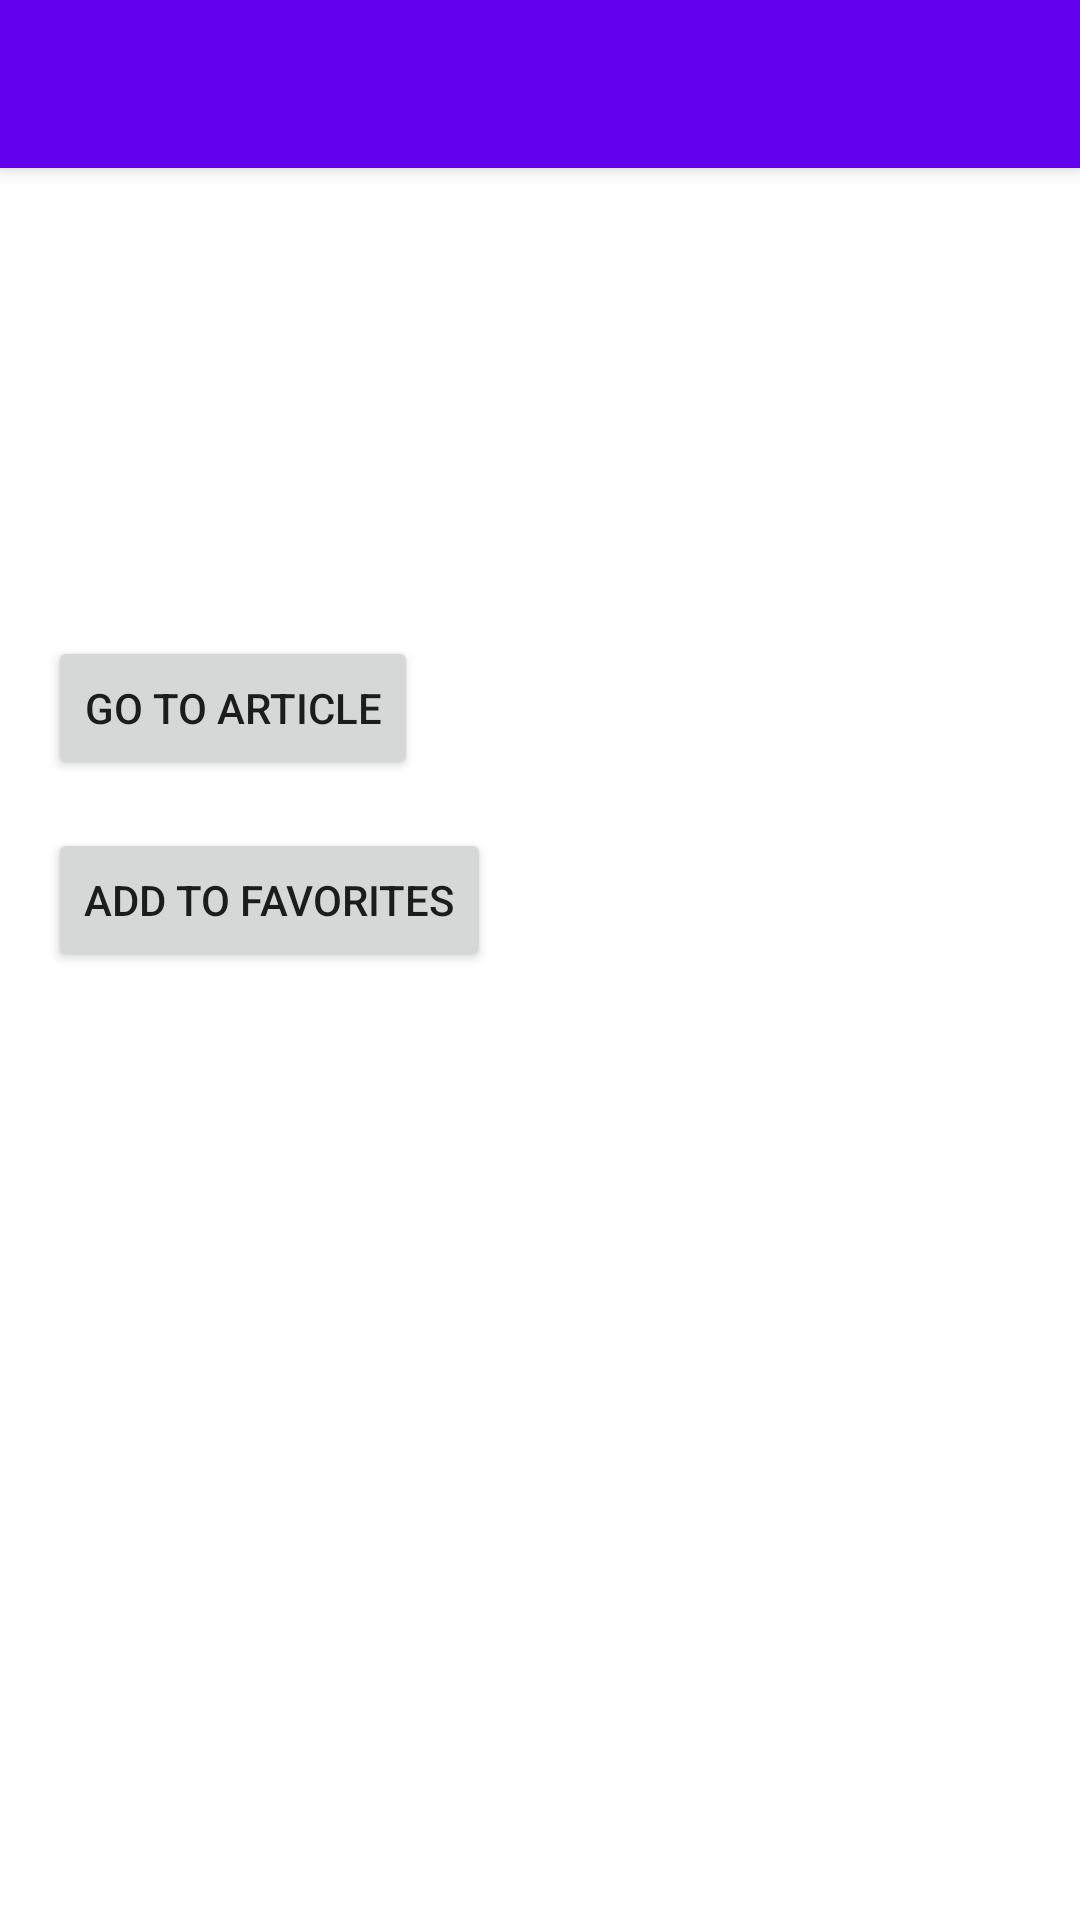

Layout XML and referenced resources for this Android screen:
<!-- AndroidManifest.xml: activity theme Theme.BBCNewsReader -->
<!-- res/layout/activity_article_detail.xml -->
<?xml version="1.0" encoding="utf-8"?>
<androidx.coordinatorlayout.widget.CoordinatorLayout xmlns:android="http://schemas.android.com/apk/res/android"
    xmlns:app="http://schemas.android.com/apk/res-auto"
    xmlns:tools="http://schemas.android.com/tools"
    android:layout_width="match_parent"
    android:layout_height="match_parent"
    tools:context=".ArticleDetailActivity">

    <androidx.appcompat.widget.Toolbar
        android:id="@+id/toolbar"
        android:layout_width="match_parent"
        android:layout_height="?attr/actionBarSize"
        android:background="?attr/colorPrimary"
        android:theme="@style/ThemeOverlay.AppCompat.Dark.ActionBar"
        android:elevation="4dp"
        app:popupTheme="@style/ThemeOverlay.AppCompat.Light"
        app:layout_collapseMode="pin" />

    <ScrollView
        android:layout_width="match_parent"
        android:layout_height="match_parent"
        android:layout_marginTop="?attr/actionBarSize"
        android:padding="16dp">

        <LinearLayout
            android:layout_width="match_parent"
            android:layout_height="wrap_content"
            android:orientation="vertical">

            <TextView
                android:id="@+id/titleTextView"
                android:layout_width="wrap_content"
                android:layout_height="wrap_content"
                android:textSize="24sp"
                android:textStyle="bold"
                android:layout_marginBottom="8dp"/>

            <TextView
                android:id="@+id/descriptionTextView"
                android:layout_width="wrap_content"
                android:layout_height="wrap_content"
                android:textSize="16sp"
                android:layout_marginBottom="8dp"/>

            <TextView
                android:id="@+id/dateTextView"
                android:layout_width="wrap_content"
                android:layout_height="wrap_content"
                android:textSize="14sp"
                android:layout_marginBottom="16dp"/>

            <TextView
                android:id="@+id/urlTextView"
                android:layout_width="wrap_content"
                android:layout_height="wrap_content"
                android:textSize="14sp"
                android:layout_marginBottom="16dp"/>

            <Button
                android:id="@+id/goToArticleButton"
                android:layout_width="wrap_content"
                android:layout_height="wrap_content"
                android:text="Go to Article"
                tools:ignore="HardcodedText" />

            <Button
                android:id="@+id/addToFavoritesButton"
                android:layout_width="wrap_content"
                android:layout_height="wrap_content"
                android:text="Add to Favorites"
                android:layout_marginTop="16dp"
                tools:ignore="HardcodedText" />

        </LinearLayout>
    </ScrollView>

</androidx.coordinatorlayout.widget.CoordinatorLayout>
<!-- resources referenced by this layout -->
<resources>
  <style name="Theme.BBCNewsReader" parent="Theme.MaterialComponents.DayNight.NoActionBar">
          
          <item name="colorPrimary">@color/colorPrimary</item>
          <item name="colorPrimaryVariant">@color/colorPrimaryDark</item>
          <item name="colorOnPrimary">@color/colorOnPrimary</item>
          <item name="colorSecondary">@color/colorSecondary</item>
          <item name="colorSecondaryVariant">@color/colorSecondaryDark</item>
          <item name="colorOnSecondary">@color/colorOnSecondary</item>
          <item name="colorBackground">@color/colorBackground</item>
          <item name="colorOnBackground">@color/colorOnBackground</item>
          <item name="colorSurface">@color/colorSurface</item>
          <item name="colorOnSurface">@color/colorOnSurface</item>
          <item name="colorError">@color/colorError</item>
          <item name="colorOnError">@color/colorOnError</item>
          
          <item name="bottomAppBarStyle">@style/Widget.MaterialComponents.BottomAppBar</item>
      </style>
  <color name="colorPrimary">#6200EE</color>
  <color name="colorPrimaryDark">#3700B3</color>
  <color name="colorOnPrimary">#FFFFFF</color>
  <color name="colorSecondary">#03DAC5</color>
  <color name="colorSecondaryDark">#3700B3</color>
  <color name="colorOnSecondary">#000000</color>
  <color name="colorBackground">#FFFFFF</color>
  <color name="colorOnBackground">#000000</color>
  <color name="colorSurface">#FFFFFF</color>
  <color name="colorOnSurface">#000000</color>
  <color name="colorError">#B00020</color>
  <color name="colorOnError">#FFFFFF</color>
</resources>
